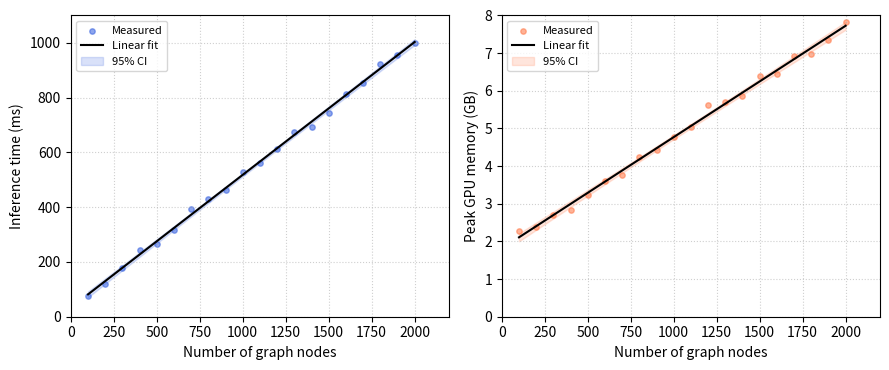

Source code (Python):
if __name__ == '__main__':
    import matplotlib
    # 强制使用 Agg 后端（非交互式，无 GUI 依赖），必须在 import pyplot 之前
    matplotlib.use('agg')

    import numpy as np
    import matplotlib.pyplot as plt
    from scipy import stats

    # 设置随机种子以便结果可复现
    np.random.seed(42)

    # 模拟图节点数量（从 100 到 2000，步长 100）
    num_nodes = np.arange(100, 2100, 100)

    # 真实线性关系：时间（ms）≈ 0.5 * nodes + 20，显存（GB）≈ 0.003 * nodes + 1.8
    # 添加随机噪声，产生约 95% 置信区间宽度
    time_true = 0.5 * num_nodes + 20
    time_noise = np.random.normal(0, 15, size=len(num_nodes))  # 标准差 15 ms
    time_obs = time_true + time_noise

    mem_true = 0.003 * num_nodes + 1.8
    mem_noise = np.random.normal(0, 0.12, size=len(num_nodes))  # 标准差 0.12 GB
    mem_obs = mem_true + mem_noise


    # 计算拟合直线和置信区间（使用简单线性回归）
    def fit_and_ci(x, y):
        slope, intercept, r_value, p_value, std_err = stats.linregress(x, y)
        y_pred = slope * x + intercept
        resid = y - y_pred
        std_resid = np.std(resid, ddof=2)
        n = len(x)
        mean_x = np.mean(x)
        t_val = stats.t.ppf(0.975, df=n - 2)
        se = std_resid * np.sqrt(1 / n + (x - mean_x) ** 2 / np.sum((x - mean_x) ** 2))
        ci_upper = y_pred + t_val * se
        ci_lower = y_pred - t_val * se
        return x, y_pred, ci_lower, ci_upper, slope, intercept


    x_time, y_time_pred, ci_time_low, ci_time_high, slope_t, intercept_t = fit_and_ci(num_nodes, time_obs)
    x_mem, y_mem_pred, ci_mem_low, ci_mem_high, slope_m, intercept_m = fit_and_ci(num_nodes, mem_obs)

    # 创建图形：两个子图并排
    fig, (ax1, ax2) = plt.subplots(1, 2, figsize=(9.0, 3.8))

    # 左图：推理时间
    ax1.scatter(num_nodes, time_obs, color='royalblue', s=15, alpha=0.6, label='Measured')
    ax1.plot(x_time, y_time_pred, 'k-', linewidth=1.5, label='Linear fit')
    ax1.fill_between(x_time, ci_time_low, ci_time_high, color='royalblue', alpha=0.2, label='95% CI')
    ax1.set_xlabel('Number of graph nodes', fontsize=10)
    ax1.set_ylabel('Inference time (ms)', fontsize=10)
    ax1.legend(loc='upper left', fontsize=8)
    ax1.grid(True, linestyle=':', alpha=0.6)
    ax1.set_xlim(0, 2200)
    ax1.set_ylim(0, 1100)

    # 右图：峰值显存
    ax2.scatter(num_nodes, mem_obs, color='coral', s=15, alpha=0.6, label='Measured')
    ax2.plot(x_mem, y_mem_pred, 'k-', linewidth=1.5, label='Linear fit')
    ax2.fill_between(x_mem, ci_mem_low, ci_mem_high, color='coral', alpha=0.2, label='95% CI')
    ax2.set_xlabel('Number of graph nodes', fontsize=10)
    ax2.set_ylabel('Peak GPU memory (GB)', fontsize=10)
    ax2.legend(loc='upper left', fontsize=8)
    ax2.grid(True, linestyle=':', alpha=0.6)
    ax2.set_xlim(0, 2200)
    ax2.set_ylim(0, 8)

    plt.tight_layout()

    # 保存为 EPS 格式（推荐，需系统安装 Ghostscript）
    try:
        plt.savefig('scalability.eps', format='eps', dpi=300, bbox_inches='tight')
        print("图片已保存为 scalability.eps")
    except Exception as e:
        print("保存 EPS 失败，可能是缺少 Ghostscript。改为保存为 PDF 格式，您可自行转换为 EPS。")
        plt.savefig('scalability.pdf', format='pdf', bbox_inches='tight')
        print("图片已保存为 scalability.pdf")
